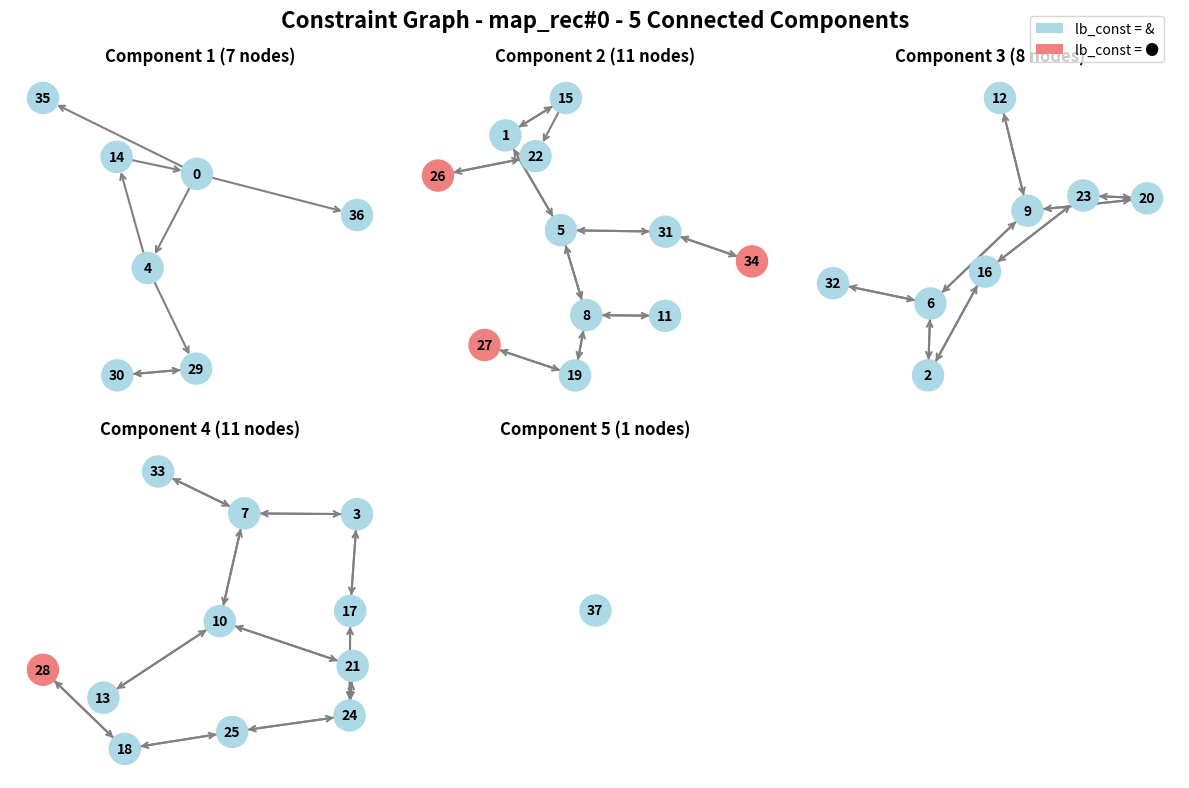

Write Python code to recreate this figure.
#!/usr/bin/env python3
"""
Graph visualization script for constraint data from `annot_modes.rs` (borrow inference).
"""

import matplotlib.pyplot as plt
import networkx as nx
import re
from typing import Dict, Set, Tuple


def parse_graph_data(data_str: str) -> Tuple[Dict[int, Set[int]], Dict[int, str]]:
    graph = {}
    constraints = {}

    lines = data_str.strip().split("\n")
    for line in lines:
        line = line.strip()
        if not line:
            continue

        # Match pattern like "0: lb_vars={6}, lb_const=&" or "1: lb_vars={2, 15}, lb_const=●"
        match = re.match(r"(\d+):\s*lb_vars=\{([^}]*)\},\s*lb_const=([^,\s]+)", line)
        if match:
            node = int(match.group(1))
            edges_str = match.group(2).strip()
            constraint = match.group(3).strip()

            if edges_str:
                edges = {int(x.strip()) for x in edges_str.split(",") if x.strip()}
            else:
                edges = set()

            graph[node] = edges
            constraints[node] = constraint

    return graph, constraints


def create_directed_graph(graph_data: Dict[int, Set[int]]) -> nx.DiGraph:
    G = nx.DiGraph()

    all_nodes = set(graph_data.keys())
    for edges in graph_data.values():
        all_nodes.update(edges)

    G.add_nodes_from(all_nodes)

    for node, edges in graph_data.items():
        for target in edges:
            G.add_edge(node, target)

    return G


def visualize_graph(
    G: nx.DiGraph,
    constraints: Dict[int, str] = None,
    title: str = "Graph Visualization",
    figsize: Tuple[int, int] = (12, 8),
    node_size: int = 1000,
    font_size: int = 12,
    arrow_size: int = 20,
    separate_components: bool = True,
):
    if separate_components:
        visualize_graph_components(
            G, constraints, title, figsize, node_size, font_size, arrow_size
        )
    else:
        visualize_graph_single(
            G, constraints, title, figsize, node_size, font_size, arrow_size
        )


def visualize_graph_single(
    G: nx.DiGraph,
    constraints: Dict[int, str] = None,
    title: str = "Graph Visualization",
    figsize: Tuple[int, int] = (12, 8),
    node_size: int = 1000,
    font_size: int = 12,
    arrow_size: int = 20,
):
    plt.figure(figsize=figsize)

    pos = nx.spring_layout(G, k=1, iterations=50)

    if constraints:
        node_colors = []
        for node in G.nodes():
            if node in constraints:
                if constraints[node] == "&":
                    node_colors.append("lightblue")
                elif constraints[node] == "●":
                    node_colors.append("lightcoral")
                else:
                    node_colors.append("lightgray")
            else:
                node_colors.append("lightgray")
    else:
        node_colors = ["lightblue"] * len(G.nodes())

    nx.draw(
        G,
        pos,
        with_labels=True,
        node_color=node_colors,
        node_size=node_size,
        font_size=font_size,
        font_weight="bold",
        arrows=True,
        arrowsize=arrow_size,
        arrowstyle="->",
        edge_color="gray",
        width=2,
    )

    if constraints:
        from matplotlib.patches import Patch

        legend_elements = [
            Patch(facecolor="lightblue", label="lb_const = &"),
            Patch(facecolor="lightcoral", label="lb_const = ●"),
        ]
        plt.legend(handles=legend_elements, loc="upper right")

    plt.title(title, fontsize=16, fontweight="bold")
    plt.tight_layout()
    plt.show()


def visualize_graph_components(
    G: nx.DiGraph,
    constraints: Dict[int, str] = None,
    title: str = "Graph Visualization",
    figsize: Tuple[int, int] = (12, 8),
    node_size: int = 1000,
    font_size: int = 12,
    arrow_size: int = 20,
):
    components = list(nx.weakly_connected_components(G))

    print(f"Found {len(components)} connected components:")
    for i, component in enumerate(components):
        print(f"  Component {i+1}: {sorted(component)} ({len(component)} nodes)")

    component_graphs = []
    for component in components:
        subgraph = G.subgraph(component).copy()
        component_graphs.append(subgraph)

    n_components = len(component_graphs)
    if n_components <= 3:
        cols = n_components
        rows = 1
    elif n_components <= 6:
        cols = 3
        rows = 2
    else:
        cols = 4
        rows = (n_components + 3) // 4

    fig, axes = plt.subplots(
        rows, cols, figsize=(figsize[0], figsize[1] * max(1, rows / 2))
    )
    if n_components == 1:
        axes = [axes]
    elif rows == 1:
        axes = axes
    else:
        axes = axes.flatten()

    for i, (component, subgraph) in enumerate(zip(components, component_graphs)):
        ax = axes[i]

        pos = nx.spring_layout(subgraph, k=1, iterations=50)

        if constraints:
            node_colors = []
            for node in subgraph.nodes():
                if node in constraints:
                    if constraints[node] == "&":
                        node_colors.append("lightblue")
                    elif constraints[node] == "●":
                        node_colors.append("lightcoral")
                    else:
                        node_colors.append("lightgray")
                else:
                    node_colors.append("lightgray")
        else:
            node_colors = ["lightblue"] * len(subgraph.nodes())

        nx.draw(
            subgraph,
            pos,
            ax=ax,
            with_labels=True,
            node_color=node_colors,
            node_size=node_size // 2,
            font_size=font_size - 2,
            font_weight="bold",
            arrows=True,
            arrowsize=arrow_size // 2,
            arrowstyle="->",
            edge_color="gray",
            width=1.5,
        )

        ax.set_title(
            f"Component {i+1} ({len(component)} nodes)", fontsize=12, fontweight="bold"
        )

    for i in range(n_components, len(axes)):
        axes[i].set_visible(False)

    if constraints:
        from matplotlib.patches import Patch

        legend_elements = [
            Patch(facecolor="lightblue", label="lb_const = &"),
            Patch(facecolor="lightcoral", label="lb_const = ●"),
        ]
        fig.legend(
            handles=legend_elements, loc="upper right", bbox_to_anchor=(0.98, 0.98)
        )

    plt.suptitle(
        f"{title} - {n_components} Connected Components", fontsize=16, fontweight="bold"
    )
    plt.tight_layout()
    plt.show()


def analyze_graph(G: nx.DiGraph):
    print(f"Graph Analysis:")
    print(f"  Number of nodes: {G.number_of_nodes()}")
    print(f"  Number of edges: {G.number_of_edges()}")
    print(f"  Nodes: {sorted(G.nodes())}")
    print(f"  Edges: {sorted(G.edges())}")

    sources = [n for n in G.nodes() if G.in_degree(n) == 0]
    print(f"  Source nodes (no incoming edges): {sources}")

    sinks = [n for n in G.nodes() if G.out_degree(n) == 0]
    print(f"  Sink nodes (no outgoing edges): {sinks}")

    try:
        cycles = list(nx.simple_cycles(G))
        if cycles:
            print(f"  Cycles found: {cycles}")
        else:
            print("  No cycles found (DAG)")
    except:
        print("  Cycle detection failed")


def main():
    datasets = {
        "eval#0": """
  0: lb_vars={6}, lb_const=&
  1: lb_vars={2, 15}, lb_const=&
  2: lb_vars={11}, lb_const=&
  3: lb_vars={7, 12}, lb_const=&
  4: lb_vars={8, 13}, lb_const=&
  5: lb_vars={9, 14}, lb_const=&
  6: lb_vars={0, 8}, lb_const=&
  7: lb_vars={10}, lb_const=&
  8: lb_vars={4, 6}, lb_const=&
  9: lb_vars={5}, lb_const=&
  10: lb_vars={7}, lb_const=&
  11: lb_vars={}, lb_const=&
  12: lb_vars={3}, lb_const=●
  13: lb_vars={4}, lb_const=&
  14: lb_vars={5}, lb_const=●
  15: lb_vars={1}, lb_const=●
""",
        "map#0": """
  0: lb_vars={4, 15}, lb_const=&
  1: lb_vars={6}, lb_const=&
  2: lb_vars={7}, lb_const=&
  3: lb_vars={8}, lb_const=&
  4: lb_vars={5, 13}, lb_const=&
  5: lb_vars={9}, lb_const=&
  6: lb_vars={1, 10}, lb_const=&
  7: lb_vars={2, 11}, lb_const=&
  8: lb_vars={3, 12}, lb_const=&
  9: lb_vars={}, lb_const=&
  10: lb_vars={6}, lb_const=●
  11: lb_vars={7}, lb_const=&
  12: lb_vars={8}, lb_const=●
  13: lb_vars={14}, lb_const=&
  14: lb_vars={13}, lb_const=&
  15: lb_vars={}, lb_const=&
  16: lb_vars={}, lb_const=&
""",
        "map_rec#0": """
  0: lb_vars={4, 35, 36}, lb_const=&
  1: lb_vars={5, 15}, lb_const=&
  2: lb_vars={6, 16}, lb_const=&
  3: lb_vars={7, 17}, lb_const=&
  4: lb_vars={14, 29}, lb_const=&
  5: lb_vars={1, 8, 31}, lb_const=&
  6: lb_vars={2, 9, 32}, lb_const=&
  7: lb_vars={3, 10, 33}, lb_const=&
  8: lb_vars={5, 11, 19}, lb_const=&
  9: lb_vars={6, 12, 20}, lb_const=&
  10: lb_vars={7, 13, 21}, lb_const=&
  11: lb_vars={8}, lb_const=&
  12: lb_vars={9}, lb_const=&
  13: lb_vars={10}, lb_const=&
  14: lb_vars={0}, lb_const=&
  15: lb_vars={1, 22}, lb_const=&
  16: lb_vars={2, 23}, lb_const=&
  17: lb_vars={3, 24}, lb_const=&
  18: lb_vars={25, 28}, lb_const=&
  19: lb_vars={8, 27}, lb_const=&
  20: lb_vars={9, 23}, lb_const=&
  21: lb_vars={10, 24}, lb_const=&
  22: lb_vars={26}, lb_const=&
  23: lb_vars={16, 20}, lb_const=&
  24: lb_vars={17, 21, 25}, lb_const=&
  25: lb_vars={18, 24}, lb_const=&
  26: lb_vars={22}, lb_const=●
  27: lb_vars={19}, lb_const=●
  28: lb_vars={18}, lb_const=●
  29: lb_vars={30}, lb_const=&
  30: lb_vars={29}, lb_const=&
  31: lb_vars={5, 34}, lb_const=&
  32: lb_vars={6}, lb_const=&
  33: lb_vars={7}, lb_const=&
  34: lb_vars={31}, lb_const=●
  35: lb_vars={}, lb_const=&
  36: lb_vars={}, lb_const=&
  37: lb_vars={}, lb_const=&
""",
    }

    dataset_name = "map_rec#0"
    sample_data = datasets[dataset_name]

    print(f"Visualizing dataset: {dataset_name}")
    print("Parsing graph data...")
    graph_data, constraints = parse_graph_data(sample_data)
    print(f"Parsed graph data: {graph_data}")
    print(f"Parsed constraints: {constraints}")
    print()

    print("Creating directed graph...")
    G = create_directed_graph(graph_data)

    print("Analyzing graph...")
    analyze_graph(G)
    print()

    print("Visualizing graph...")
    visualize_graph(
        G, constraints=constraints, title=f"Constraint Graph - {dataset_name}"
    )

    # plt.savefig('graph_visualization.png', dpi=300, bbox_inches='tight')
    # print("Graph saved as 'graph_visualization.png'")


if __name__ == "__main__":
    main()
